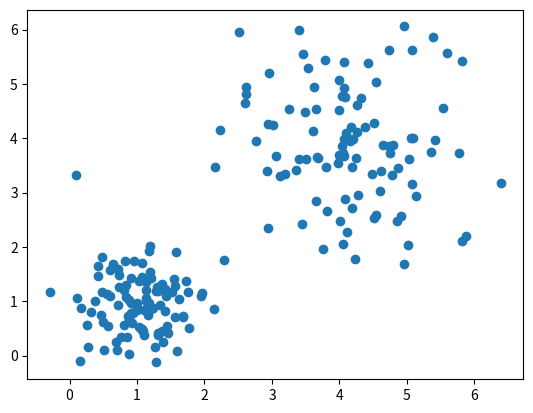

Python code for this plot:
import numpy as np
import pandas as pd
import matplotlib.pyplot as plt

class SimpleDataset:
    def __init__(self, numberOfPoints):
        # Number of generated data points
        n = numberOfPoints
        labels1 = np.ones([numberOfPoints, 1])
        labels2 = 2*np.ones([numberOfPoints, 1])
        self.labels = np.concatenate([labels1, labels2])

        # The parameters for the different clusters
        mu1 = 1
        mu2 = 4
        sigma1 = 0.5
        sigma2 = 1

        x1 = np.random.normal(mu1, sigma1, n)
        x2 = np.random.normal(mu2, sigma2, n)
        self.x = np.concatenate([x1, x2])

        y1 = np.random.normal(mu1, sigma1, n)
        y2 = np.random.normal(mu2, sigma2, n)
        self.y = np.concatenate([y1, y2])

#FIXME: return a data frame instead of an object as in "class SimleDataset"
'''
def CreateDataFrame(numberOfPoints=100):
    colNames = np.array(['index', 'x', 'y'])
    indices = np.arange(numberOfPoints)

    # FIXME: make this non-static so you can make high-dimensional data
    # The parameters for the different clusters
    mu1 = 1
    mu2 = 4
    sigma1 = 0.5
    sigma2 = 1

    # Number of generated data points
    labels1 = np.ones(numberOfPoints)
    labels2 = 2*np.ones(numberOfPoints)
    labels = np.concatenate([labels1, labels2])

    x1 = np.random.normal(mu1, sigma1, numberOfPoints)
    x2 = np.random.normal(mu2, sigma2, numberOfPoints)
    x = np.concatenate([x1, x2])

    y1 = np.random.normal(mu1, sigma1, numberOfPoints)
    y2 = np.random.normal(mu2, sigma2, numberOfPoints)
    y = np.concatenate([y1, y2])

    data1 = np.array(['', 'x', 'y'],
                     [indices, x1, y1])

    #data1 = np.r_[colNames, data1]

    return data1

'''

data = SimpleDataset(100)

plt.scatter(data.x, data.y)
plt.show()
